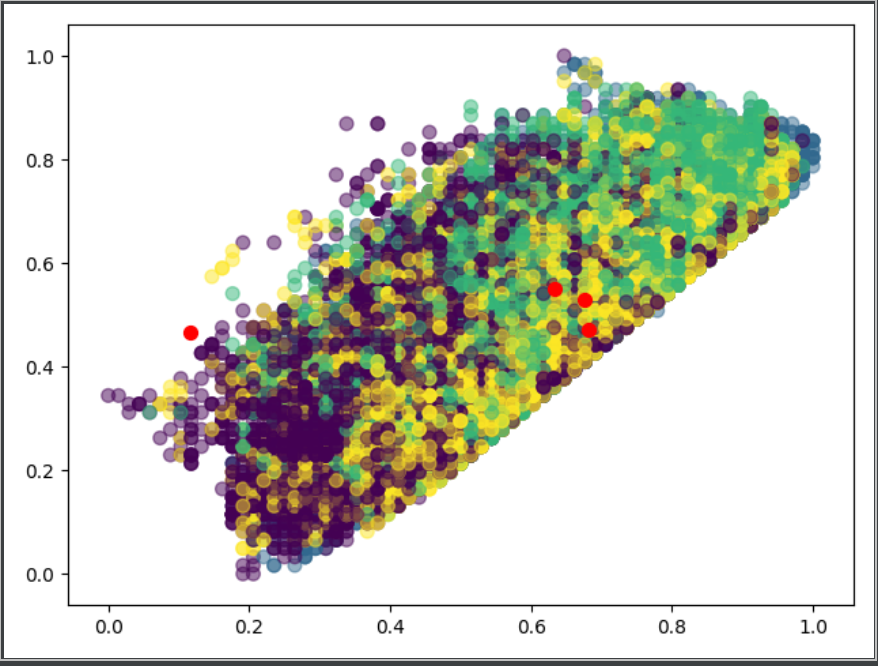

The data file committed next to this chart (first rows):
year, month, day, hour, pm2.5, DEWP, Classe, TEMP, PRES, cbwd, Iws, Is, Ir
2010, 1, 2, 0, 129, -16, Médio, -4, 1020, SE, 1.79, 0, 0
2010, 1, 2, 1, 148, -15, Médio, -4, 1020, SE, 2.68, 0, 0
2010, 1, 2, 2, 159, -11, Médio, -5, 1021, SE, 3.57, 0, 0
2010, 1, 2, 3, 181, -7, Médio, -5, 1022, SE, 5.36, 1, 0
2010, 1, 2, 4, 138, -7, Médio, -5, 1022, SE, 6.25, 2, 0
2010, 1, 2, 5, 109, -7, Médio, -6, 1022, SE, 7.14, 3, 0
2010, 1, 2, 6, 105, -7, Médio, -6, 1023, SE, 8.93, 4, 0
2010, 1, 2, 7, 124, -7, Médio, -5, 1024, SE, 10.72, 0, 0
2010, 1, 2, 8, 120, -8, Médio, -6, 1024, SE, 12.51, 0, 0
2010, 1, 2, 9, 132, -7, Médio, -5, 1025, SE, 14.3, 0, 0
2010, 1, 2, 10, 140, -7, Médio, -5, 1026, SE, 17.43, 1, 0
2010, 1, 2, 11, 152, -8, Nociva, -5, 1026, SE, 20.56, 0, 0
2010, 1, 2, 12, 148, -8, Nociva, -5, 1026, SE, 23.69, 0, 0
2010, 1, 2, 13, 164, -8, Nociva, -5, 1025, SE, 27.71, 0, 0
2010, 1, 2, 14, 158, -9, Nociva, -5, 1025, SE, 31.73, 0, 0
2010, 1, 2, 15, 154, -9, Nociva, -5, 1025, SE, 35.75, 0, 0
2010, 1, 2, 16, 159, -9, Nociva, -5, 1026, SE, 37.54, 0, 0
2010, 1, 2, 17, 164, -8, Nociva, -5, 1027, SE, 39.33, 0, 0
2010, 1, 2, 18, 170, -8, Nociva, -5, 1027, SE, 42.46, 0, 0
2010, 1, 2, 19, 149, -8, Nociva, -5, 1028, SE, 44.25, 0, 0
2010, 1, 2, 20, 154, -7, Nociva, -5, 1028, SE, 46.04, 0, 0
2010, 1, 2, 21, 164, -7, Nociva, -5, 1027, SE, 49.17, 1, 0
2010, 1, 2, 22, 156, -8, Nociva, -6, 1028, SE, 52.3, 2, 0
2010, 1, 2, 23, 126, -8, Nociva, -6, 1027, SE, 55.43, 3, 0
2010, 1, 3, 0, 90, -7, Nociva, -6, 1027, SE, 58.56, 4, 0
2010, 1, 3, 1, 63, -8, Nociva, -6, 1026, SE, 61.69, 5, 0
2010, 1, 3, 2, 65, -8, Médio, -7, 1026, SE, 65.71, 6, 0
2010, 1, 3, 3, 55, -8, Médio, -7, 1025, SE, 68.84, 7, 0
2010, 1, 3, 4, 65, -8, Baixo, -7, 1024, SE, 72.86, 8, 0
2010, 1, 3, 5, 83, -9, Baixo, -8, 1024, SE, 76.88, 9, 0
2010, 1, 3, 6, 91, -10, Baixo, -8, 1024, SE, 80.9, 10, 0
2010, 1, 3, 7, 86, -10, Leve, -9, 1024, SE, 84.92, 11, 0
2010, 1, 3, 8, 82, -10, Leve, -9, 1024, SE, 89.84, 12, 0
2010, 1, 3, 9, 86, -11, Leve, -9, 1023, SE, 93.86, 13, 0
2010, 1, 3, 10, 78, -11, Leve, -9, 1023, SE, 97.88, 15, 0
2010, 1, 3, 11, 98, -11, Baixo, -9, 1022, SE, 102.8, 16, 0
2010, 1, 3, 12, 107, -11, Baixo, -9, 1021, SE, 105.9, 17, 0
2010, 1, 3, 13, 90, -11, Baixo, -9, 1020, SE, 111.7, 19, 0
2010, 1, 3, 14, 96, -11, Médio, -9, 1020, SE, 116.7, 20, 0
2010, 1, 3, 15, 95, -11, Médio, -9, 1020, SE, 121.6, 21, 0
2010, 1, 3, 16, 86, -11, Baixo, -9, 1020, SE, 124.7, 22, 0
2010, 1, 3, 17, 70, -11, Médio, -9, 1020, SE, 127.8, 23, 0
2010, 1, 3, 18, 61, -11, Médio, -9, 1021, cv, 0.89, 24, 0
2010, 1, 3, 19, 53, -11, Médio, -9, 1022, cv, 1.78, 25, 0
2010, 1, 3, 20, 71, -10, Baixo, -9, 1022, NW, 4.02, 26, 0
2010, 1, 3, 21, 72, -11, Baixo, -10, 1023, NW, 7.15, 27, 0
2010, 1, 3, 22, 76, -11, Baixo, -9, 1023, NW, 11.17, 0, 0
2010, 1, 3, 23, 73, -12, Baixo, -11, 1023, NW, 14.3, 0, 0
2010, 1, 4, 0, 79, -14, Baixo, -12, 1023, NW, 16.09, 0, 0
2010, 1, 4, 1, 58, -16, Baixo, -9, 1023, NW, 21.9, 0, 0
2010, 1, 4, 2, 25, -17, Baixo, -10, 1024, NW, 29.95, 0, 0
2010, 1, 4, 3, 26, -18, Baixo, -11, 1024, NW, 39.78, 0, 0
2010, 1, 4, 4, 28, -19, Baixo, -11, 1025, NW, 48.72, 0, 0
2010, 1, 4, 5, 26, -20, Baixo, -12, 1026, NW, 55.87, 0, 0
2010, 1, 4, 6, 20, -21, Baixo, -12, 1027, NW, 64.81, 0, 0
2010, 1, 4, 7, 29, -21, Baixo, -13, 1027, NW, 73.75, 0, 0
2010, 1, 4, 8, 26, -22, Médio, -13, 1028, NW, 80.9, 0, 0
2010, 1, 4, 9, 27, -22, Médio, -13, 1029, NW, 90.73, 0, 0
2010, 1, 4, 10, 27, -22, Médio, -12, 1030, NW, 100.6, 0, 0
2010, 1, 4, 11, 25, -23, Médio, -12, 1031, NW, 108.6, 0, 0
... 41,697 more rows
